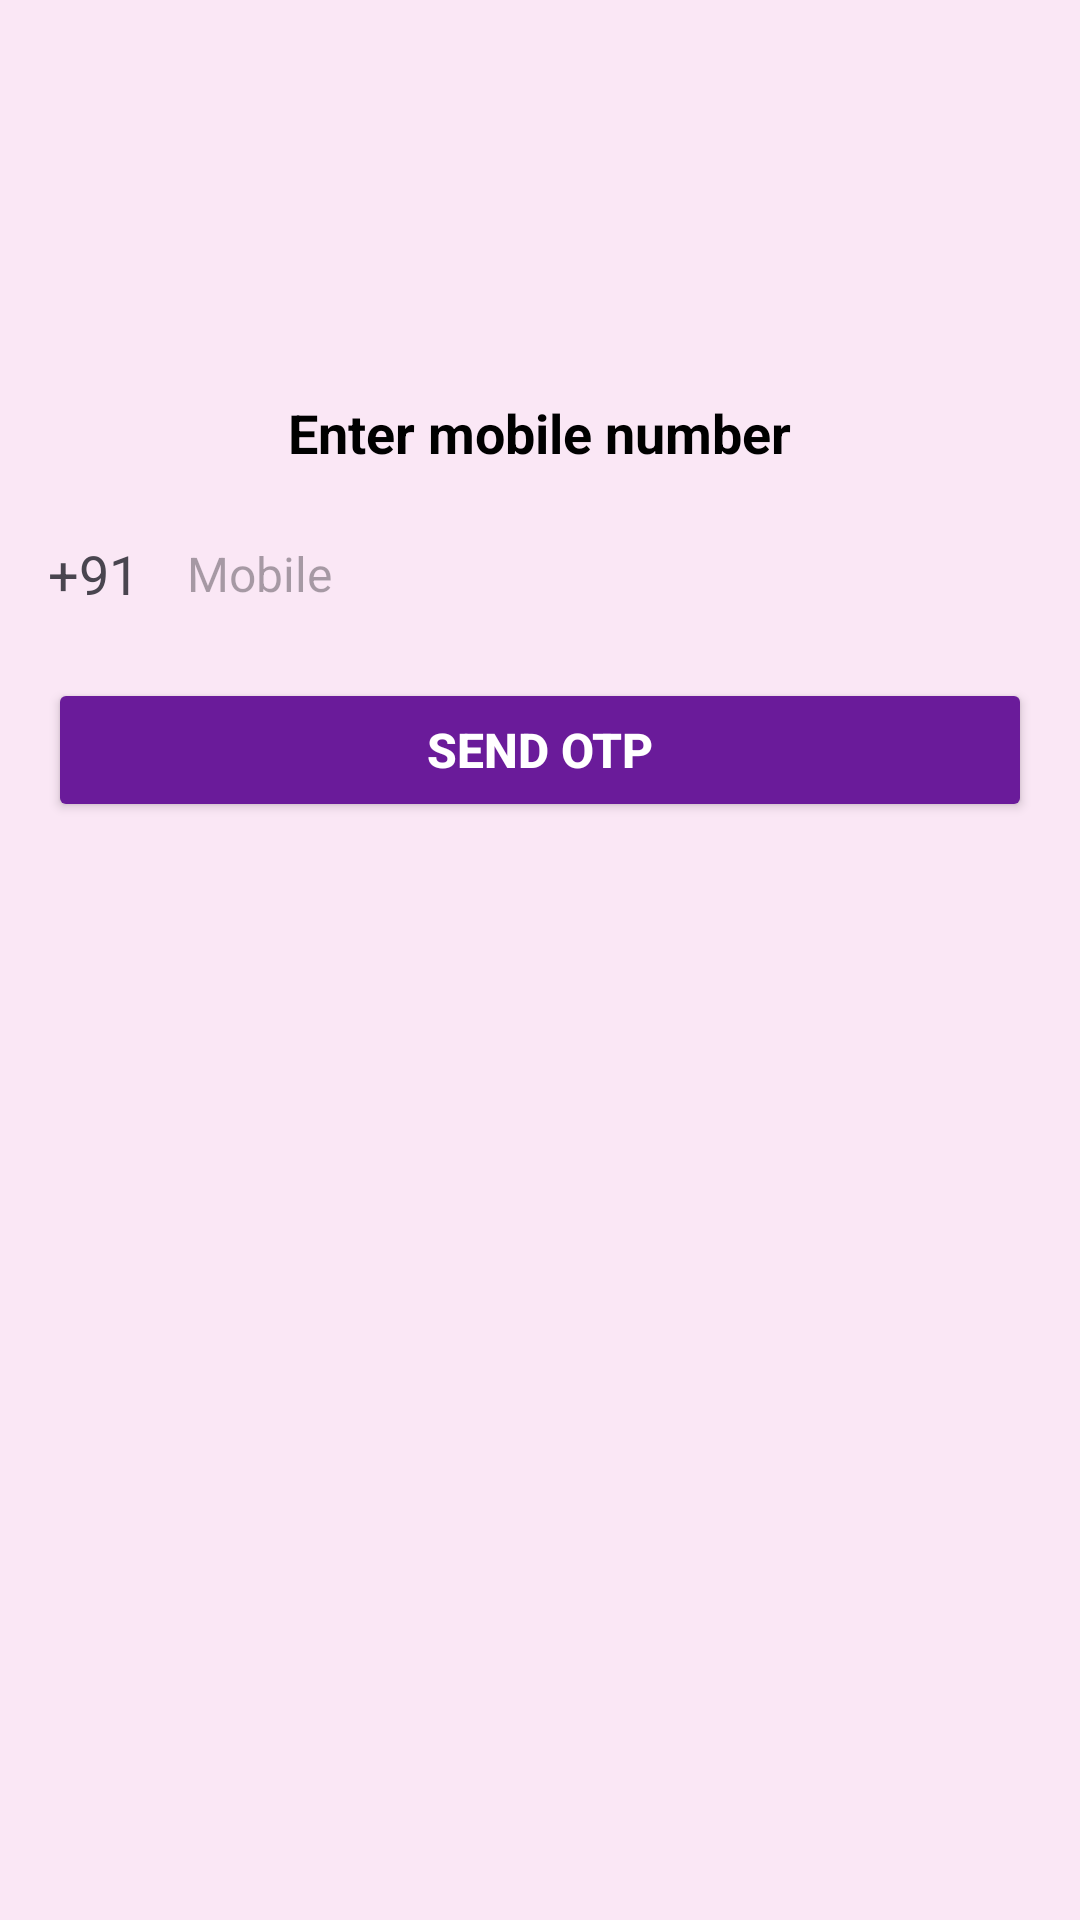

Layout XML and referenced resources for this Android screen:
<!-- AndroidManifest.xml: application theme Theme.Musiclly -->
<!-- res/layout/activity_loginphone.xml -->
<?xml version="1.0" encoding="utf-8"?>
<layout xmlns:android="http://schemas.android.com/apk/res/android">

    <data>
        
    </data>

    <RelativeLayout
        android:layout_width="match_parent"
        android:layout_height="match_parent"
        android:padding="16dp"
        android:background="#FAE7F5">

        <ImageView
            android:id="@+id/phone_icon"
            android:layout_width="100dp"
            android:layout_height="100dp"
            android:layout_centerHorizontal="true"
            android:src="@drawable/phone_icon" />

        <TextView
            android:id="@+id/enter_mobile_number"
            android:layout_width="wrap_content"
            android:layout_height="wrap_content"
            android:layout_below="@id/phone_icon"
            android:layout_centerHorizontal="true"
            android:layout_marginTop="16dp"
            android:text="Enter mobile number"
            android:textColor="#000000"
            android:textSize="18sp"
            android:textStyle="bold" />

        <LinearLayout
            android:id="@+id/phone_number_layout"
            android:layout_width="match_parent"
            android:layout_height="wrap_content"
            android:layout_below="@id/enter_mobile_number"
            android:layout_marginTop="16dp"
            android:orientation="horizontal">

            <TextView
                android:id="@+id/country_code"
                android:layout_width="wrap_content"
                android:layout_height="wrap_content"
                android:text="+91"
                android:textSize="18sp"
                android:layout_gravity="center_vertical"
                android:layout_marginEnd="8dp" />

            <EditText
                android:id="@+id/phone_number"
                android:layout_width="0dp"
                android:layout_height="wrap_content"
                android:layout_weight="1"
                android:hint="Mobile"
                android:inputType="phone"
                android:padding="8dp"
                android:background="@drawable/edit_text_rounded_corner"
                android:textSize="16sp" />
        </LinearLayout>

        <Button
            android:id="@+id/startVerificationButton"
            android:layout_width="match_parent"
            android:layout_height="wrap_content"
            android:layout_below="@id/phone_number_layout"
            android:layout_marginTop="16dp"
            android:backgroundTint="#6A1B9A"
            android:text="Send OTP"
            android:textColor="#FFFFFF"
            android:textSize="16sp"
            android:textStyle="bold" />

        <ProgressBar
            android:id="@+id/progressBar"
            android:layout_width="wrap_content"
            android:layout_height="wrap_content"
            android:layout_below="@id/startVerificationButton"
            android:layout_centerHorizontal="true"
            android:layout_marginTop="16dp"
            android:visibility="gone" />
    </RelativeLayout>
</layout>
<!-- resources referenced by this layout -->
<resources>
  <style name="Theme.Musiclly" parent="Base.Theme.Musiclly" />
  <style name="Base.Theme.Musiclly" parent="Theme.Material3.DayNight.NoActionBar">
          
          
      </style>
</resources>
